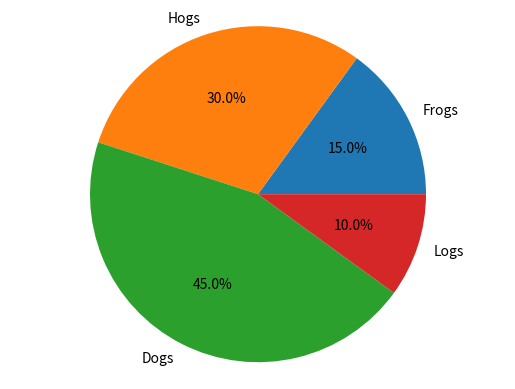

This chart was generated by the following Python code:
%matplotlib inline
import matplotlib.pyplot as plt, numpy as np # import statements

labels = 'Frogs', 'Hogs', 'Dogs', 'Logs' # slice labels
sizes = [15, 30, 45, 10] # slice sizes

fig, ax = plt.subplots() # create figure

ax.pie(sizes, labels=labels, autopct='%1.1f%%') # pie chart with custom labels
ax.axis('equal') # set equal aspect ratio to ensure pie is a circle

plt.show() # show plot